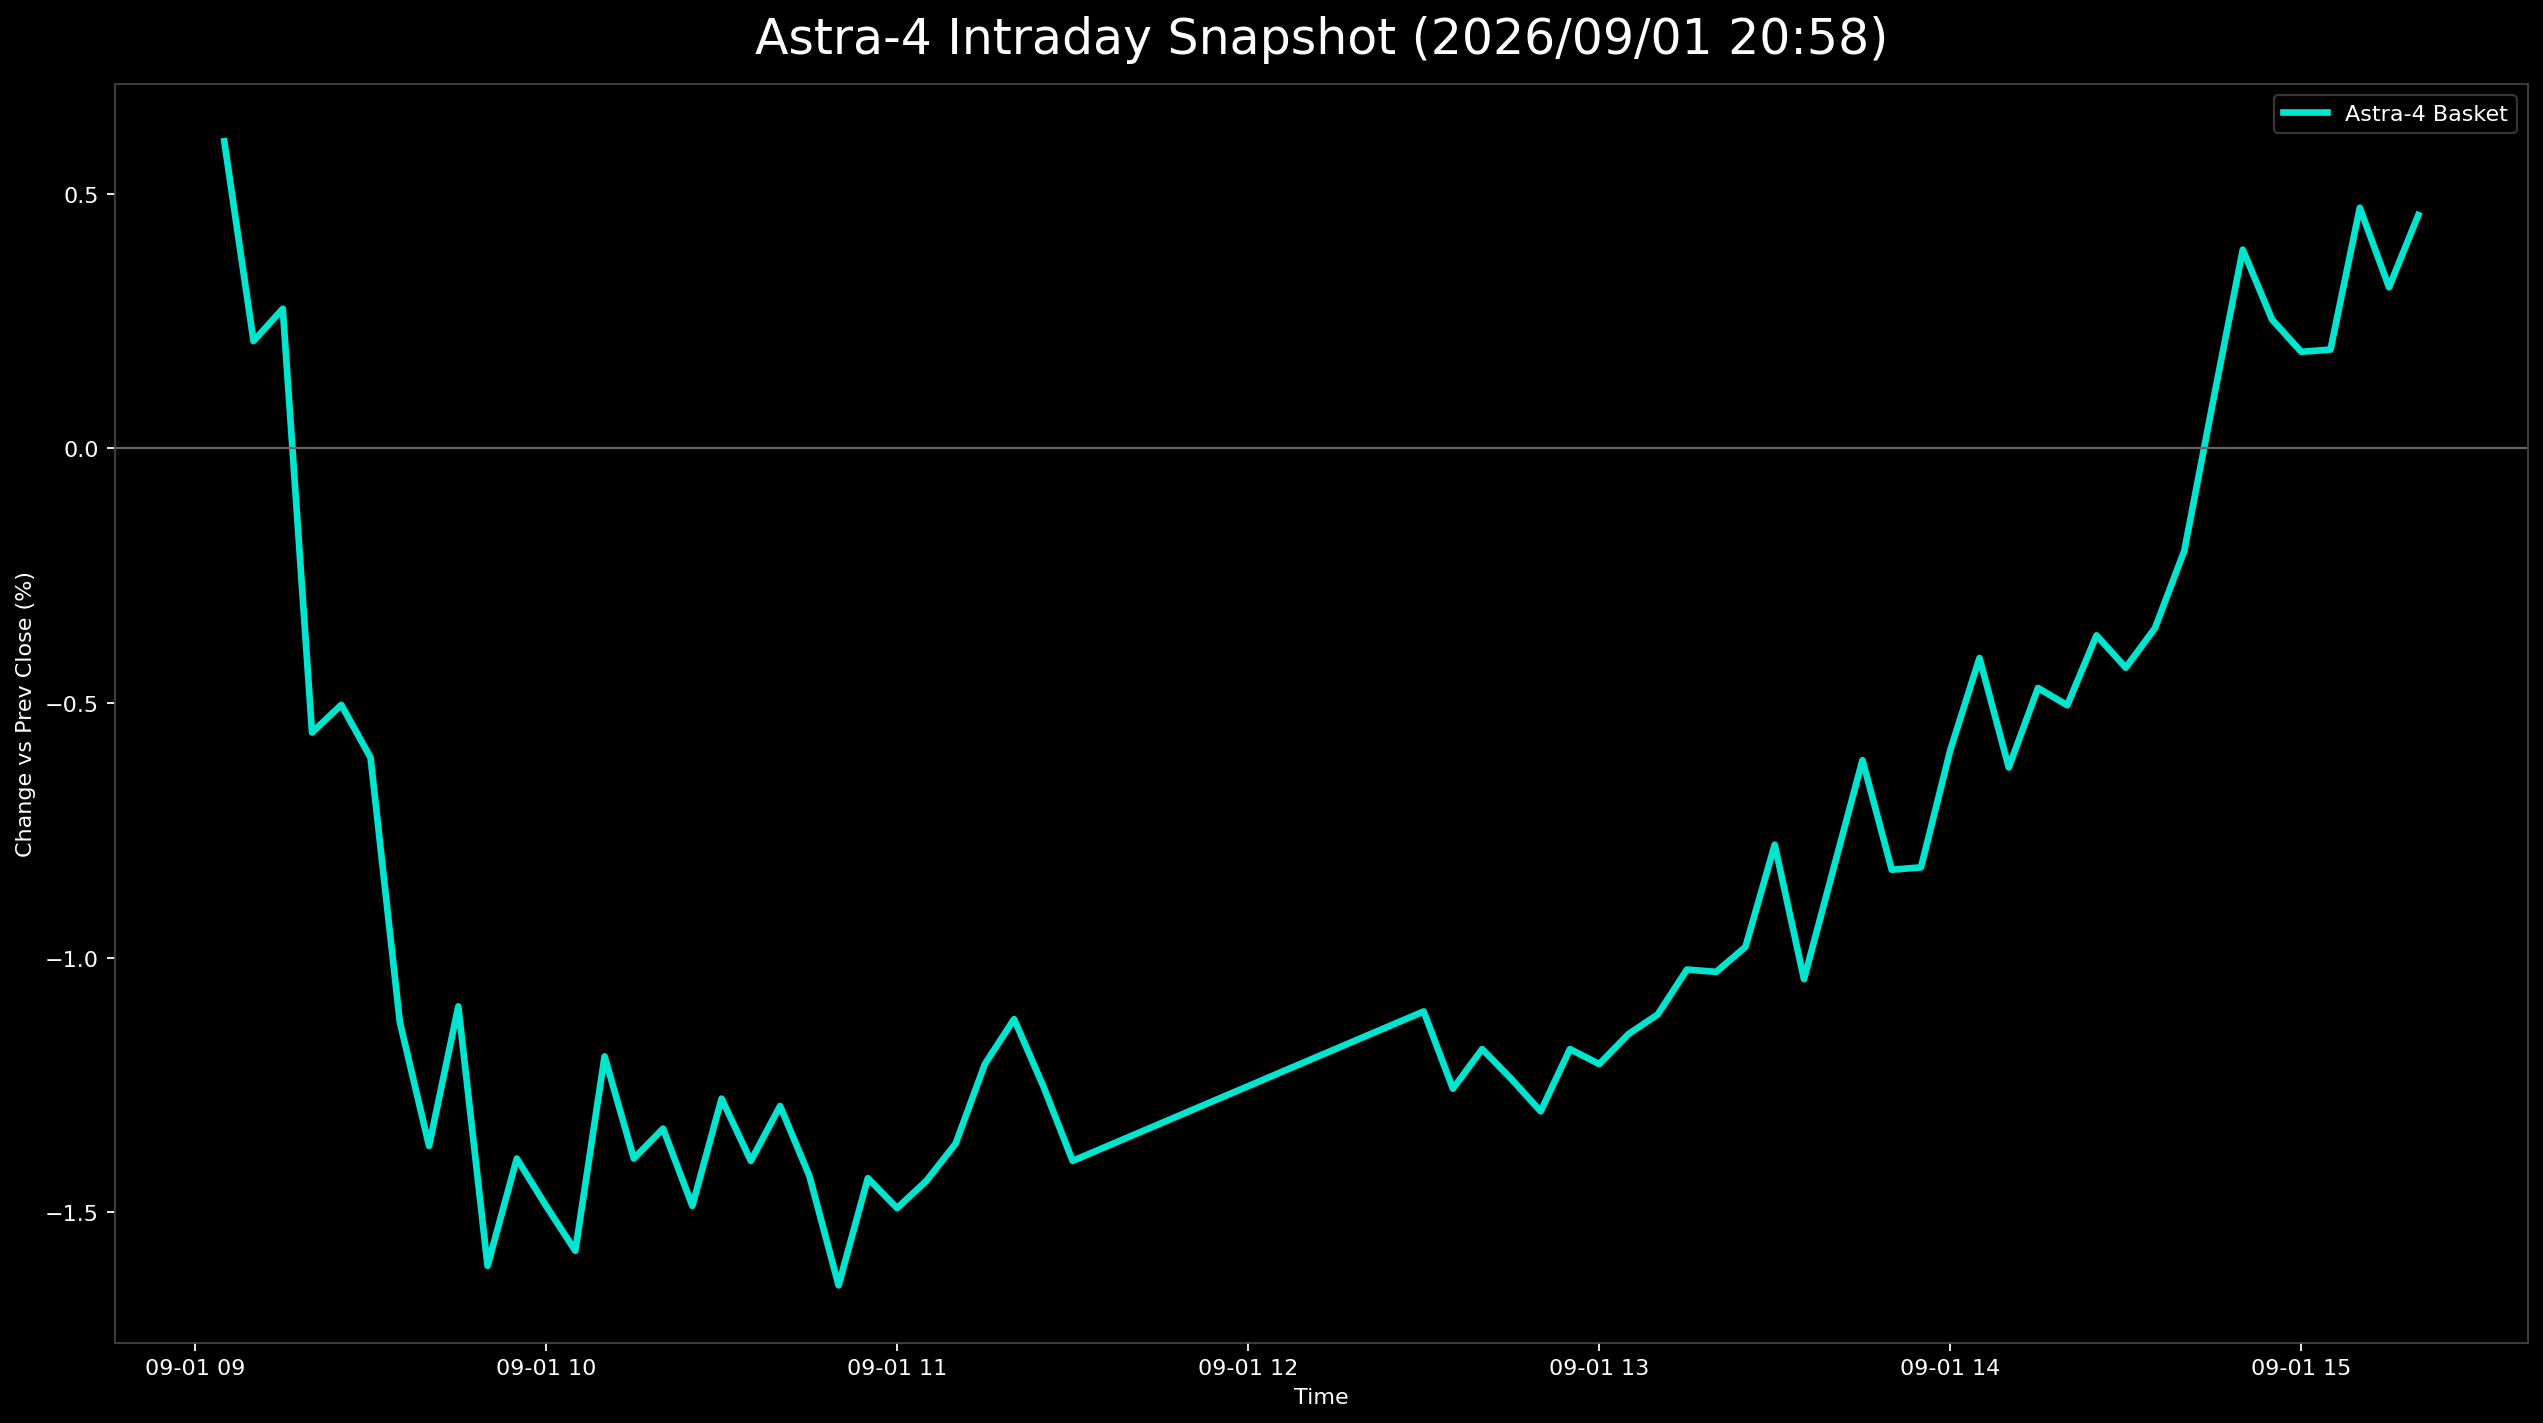

The data file committed next to this chart (first rows):
日時, 9348.T, 402A.T, 186A.T, Astra4_mean
2026-09-01 09:05:00+09:00, 0.004706, 0.001901, 0.01147, 0.006027
2026-09-01 09:10:00+09:00, 0.0, 0.001901, 0.004413, 0.002105
2026-09-01 09:15:00+09:00, 0.0, 0.003802, 0.004413, 0.002738
2026-09-01 09:20:00+09:00, -0.002353, -0.003802, -0.01059, -0.005582
2026-09-01 09:25:00+09:00, -0.002353, -0.005703, -0.007061, -0.005039
2026-09-01 09:30:00+09:00, -0.004706, -0.003802, -0.009709, -0.006072
2026-09-01 09:35:00+09:00, -0.009412, -0.007605, -0.01677, -0.01126
2026-09-01 09:40:00+09:00, -0.004706, -0.01521, -0.02118, -0.0137
2026-09-01 09:45:00+09:00, -0.004706, -0.01141, -0.01677, -0.01096
2026-09-01 09:50:00+09:00, -0.004706, -0.01521, -0.02824, -0.01605
2026-09-01 09:55:00+09:00, -0.004706, -0.01331, -0.02383, -0.01395
2026-09-01 10:00:00+09:00, -0.004706, -0.01521, -0.02471, -0.01488
2026-09-01 10:05:00+09:00, -0.004706, -0.01521, -0.02736, -0.01576
2026-09-01 10:10:00+09:00, -0.002353, -0.01141, -0.02207, -0.01194
2026-09-01 10:15:00+09:00, -0.004706, -0.01331, -0.02383, -0.01395
2026-09-01 10:20:00+09:00, -0.004706, -0.01331, -0.02207, -0.01336
2026-09-01 10:25:00+09:00, -0.004706, -0.01521, -0.02471, -0.01488
2026-09-01 10:30:00+09:00, -0.004706, -0.01331, -0.0203, -0.01277
2026-09-01 10:35:00+09:00, -0.004706, -0.01521, -0.02207, -0.01399
2026-09-01 10:40:00+09:00, -0.002353, -0.01521, -0.02118, -0.01291
2026-09-01 10:45:00+09:00, -0.004706, -0.01521, -0.02295, -0.01429
2026-09-01 10:50:00+09:00, -0.004706, -0.01901, -0.0256, -0.01644
2026-09-01 10:55:00+09:00, -0.004706, -0.01711, -0.02118, -0.01433
2026-09-01 11:00:00+09:00, -0.004706, -0.01711, -0.02295, -0.01492
2026-09-01 11:05:00+09:00, -0.002353, -0.01521, -0.0256, -0.01439
2026-09-01 11:10:00+09:00, -0.004706, -0.01331, -0.02295, -0.01365
2026-09-01 11:15:00+09:00, -0.004706, -0.009506, -0.02207, -0.01209
2026-09-01 11:20:00+09:00, -0.004706, -0.009506, -0.01942, -0.01121
2026-09-01 11:25:00+09:00, -0.002353, -0.01141, -0.02383, -0.01253
2026-09-01 11:30:00+09:00, -0.004706, -0.01521, -0.02207, -0.01399
2026-09-01 12:30:00+09:00, -0.002353, -0.01141, -0.01942, -0.01106
2026-09-01 12:35:00+09:00, -0.002353, -0.01331, -0.02207, -0.01258
2026-09-01 12:40:00+09:00, -0.004706, -0.009506, -0.02118, -0.0118
2026-09-01 12:45:00+09:00, -0.004706, -0.009506, -0.02295, -0.01239
2026-09-01 12:50:00+09:00, -0.004706, -0.01141, -0.02295, -0.01302
2026-09-01 12:55:00+09:00, -0.004706, -0.009506, -0.02118, -0.0118
2026-09-01 13:00:00+09:00, -0.004706, -0.009506, -0.02207, -0.01209
2026-09-01 13:05:00+09:00, -0.004706, -0.009506, -0.0203, -0.0115
2026-09-01 13:10:00+09:00, -0.004706, -0.005703, -0.02295, -0.01112
2026-09-01 13:15:00+09:00, -0.004706, -0.005703, -0.0203, -0.01024
2026-09-01 13:20:00+09:00, -0.004706, -0.007605, -0.01853, -0.01028
2026-09-01 13:25:00+09:00, -0.002353, -0.007605, -0.01942, -0.009792
2026-09-01 13:30:00+09:00, 0.0, -0.005703, -0.01765, -0.007785
2026-09-01 13:35:00+09:00, -0.002353, -0.009506, -0.01942, -0.01043
2026-09-01 13:40:00+09:00, -0.002353, -0.005703, -0.01677, -0.008275
2026-09-01 13:45:00+09:00, -0.002353, -0.001901, -0.01412, -0.006125
2026-09-01 13:50:00+09:00, -0.002353, -0.005703, -0.01677, -0.008275
2026-09-01 13:55:00+09:00, -0.002353, -0.003802, -0.01853, -0.00823
2026-09-01 14:00:00+09:00, 0.0, -0.001901, -0.01589, -0.005929
2026-09-01 14:05:00+09:00, 0.0, 0.0, -0.01236, -0.004119
2026-09-01 14:10:00+09:00, 0.0, -0.003802, -0.015, -0.006269
2026-09-01 14:15:00+09:00, 0.0, 0.0, -0.01412, -0.004707
2026-09-01 14:20:00+09:00, 0.0, -0.001901, -0.01324, -0.005047
2026-09-01 14:25:00+09:00, 0.002353, -0.001901, -0.01147, -0.003674
2026-09-01 14:30:00+09:00, 0.002353, -0.003802, -0.01147, -0.004308
2026-09-01 14:35:00+09:00, 0.0, 0.0, -0.01059, -0.00353
2026-09-01 14:40:00+09:00, 0.0, 0.001901, -0.007944, -0.002014
2026-09-01 14:45:00+09:00, 0.002353, 0.007605, -0.007061, 0.0009655
2026-09-01 14:50:00+09:00, 0.004706, 0.01141, -0.004413, 0.0039
2026-09-01 14:55:00+09:00, 0.002353, 0.01141, -0.006178, 0.002527
... 5 more rows
